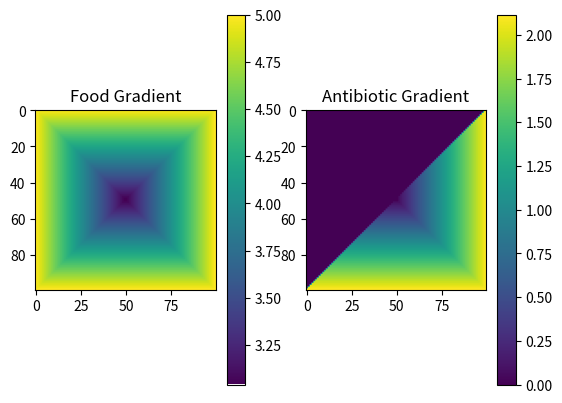

This figure's Python source:
import random
import numpy as np
import matplotlib.pyplot as plt

# A MARKOV CHAIN MONTE CARLO (MCMC) METHOD TO DESCRIBE BACTERIAL EVOLUTION USING THE ISING MODEL

# All the parameters are set up for N = 100
kT = 2
N = 100

# Check to make sure "numSpinsPerDim" is even.

Even = divmod(N, 2)
if Even[1] != 0:  # Odd number
    print('Cannot use this value. N has to be even.')
    exit()

# Set up a zero array to contain random spin grid
spin = [[0 for col in range(N)] for row in range(N)]
# 4 spins in the center given value "1"
HalfPos = int(N / 2) - 1
spin[HalfPos][HalfPos] = 1
spin[HalfPos + 1][HalfPos] = 1
spin[HalfPos][HalfPos + 1] = 1
spin[HalfPos + 1][HalfPos + 1] = 1

spin[0][0] = 1
spin[0][1] = 1
spin[1][0] = 1
spin[1][1] = 1

# Reformat the array so that it is numpy friendly
spin = np.array(spin)

ColMax = int((N / 2) - 1)
RowMax = int((N / 2) - 1)
ColMin = 0
RowMin = 0

# FOOD GRID
# Set up an array to contain the food gradient
Food_Function = [[0 for col in range(N)] for row in range(N)]
for Food_ElRow in range(N):
    for Food_ElCol in range(N):
        if Food_ElCol <= ColMax and Food_ElRow <= RowMax:
            Food_Function[Food_ElRow][Food_ElCol] = max((ColMax + 1 - Food_ElCol), (RowMax + 1 - Food_ElRow))
        elif Food_ElCol > ColMax and RowMax >= Food_ElRow:
            Food_Function[Food_ElRow][Food_ElCol] = max((Food_ElCol - ColMax), (RowMax + 1 - Food_ElRow))
        elif Food_ElCol <= ColMax and RowMax < Food_ElRow:
            Food_Function[Food_ElRow][Food_ElCol] = max((ColMax + 1 - Food_ElCol), (Food_ElRow - RowMax))
        elif Food_ElCol > ColMax and Food_ElRow > RowMax:
            Food_Function[Food_ElRow][Food_ElCol] = max((Food_ElCol - ColMax), (Food_ElRow - RowMax))
Food_Function = np.array(Food_Function)
# Further adjustments to the food gradient.
Food_Func = [[0 for col in range(N)] for row in range(N)]
for Food_ElRow in range(N):
    Food_Func[Food_ElRow] = list(map(lambda i: 3 + i*(2/(N/2)), Food_Function[Food_ElRow]))
Food_Func = np.array(Food_Func)

# CIPRO GRID (ANTIBIOTIC)
# Set up an array to contain the cipro gradient
Cipro_Function = [[0 for col in range(N)] for row in range(N)]
El_Col_Sum = 0
for Cipro_ElRow in range(N):
    for Cipro_ElCol in range(N):
        El_Col_Sum = Cipro_ElRow + Cipro_ElCol
        # Top Right Square
        if El_Col_Sum >= (N - 1) and Cipro_ElCol > N / 2 >= Cipro_ElRow:
            Cipro_Function[Cipro_ElRow][Cipro_ElCol] = max((Cipro_ElCol - ColMax), (Cipro_ElRow - RowMax))
        # Lower Left Square
        elif El_Col_Sum >= (N - 1) and Cipro_ElCol <= N / 2 < Cipro_ElRow:
            Cipro_Function[Cipro_ElRow][Cipro_ElCol] = max((Cipro_ElCol - ColMax), (Cipro_ElRow - RowMax))
        # Lower Right Square
        elif El_Col_Sum >= (N - 1) and Cipro_ElCol > N / 2 < Cipro_ElRow:
            Cipro_Function[Cipro_ElRow][Cipro_ElCol] = max((Cipro_ElCol - ColMax), (Cipro_ElRow - RowMax))

## Function to convert gradient to exponential
# for Cipro_ElRow in range(N):
#     for Cipro_ElCol in range(N):
#         Cipro_Function[Cipro_ElRow][Cipro_ElCol] = \
#             (np.exp(round((Cipro_Function[Cipro_ElRow][Cipro_ElCol]) / (N / 2), 2)) - 1)*(N/1.60)
Cipro_Function = np.array(Cipro_Function)

# Further adjustments to the antibiotic gradient.
Cipro_Func = [[0 for col in range(N)] for row in range(N)]
for Cipro_ElRow in range(N):
    Cipro_Func[Cipro_ElRow] = list(map(lambda i: i * (2.115/(N/2)), Cipro_Function[Cipro_ElRow]))
Cipro_Func = np.array(Cipro_Func)
print(Cipro_Func)

# Show a figure of the Food and Cipro gradients
fig, axis = plt.subplots(1, 2)
im1 = axis[0].imshow(Food_Func)
axis[0].set_title("Food Gradient")
fig.colorbar(im1, ax=axis[0])
im2 = axis[1].imshow(Cipro_Func)
fig.colorbar(im2, ax=axis[1])
axis[1].set_title("Antibiotic Gradient")
plt.show()


# This replaces the MATLAB built-in function: [row, col] = ind2sub(array, rand_element_selected)
# Given the array and the random element number in the array, find the row and column for said element
# the elements are numbered from left to right, top to bottom
def fnd_pos(array, pos):
    col = pos - 1  # start at column 0
    for i, j in enumerate(array):
        col -= len(j)
        if col < 0:
            col += len(j)
            row = i
            return row, col


#   INITIALIZE THE ITERATION LOOP
# np.size(spin) counts the number of elements in the array "spin"
spin_array_size = np.size(spin)
print(f"The spin array has {spin_array_size} elements\n")
numIters = 200 * spin_array_size

# for curr_iter in range(numIters):
for curr_iter in range(200):

    # Pick a random spin in the array "spin"
    linearIndex = np.random.randint(1, spin_array_size)
    # print(f"Random Element Selected Number = {linearIndex}")

    # Use the function to find the position of the random spin
    spin_pos = fnd_pos(spin, linearIndex)
    row = spin_pos[0]
    col = spin_pos[1]
    print(f"row = {row}")
    print(f"col = {col}")